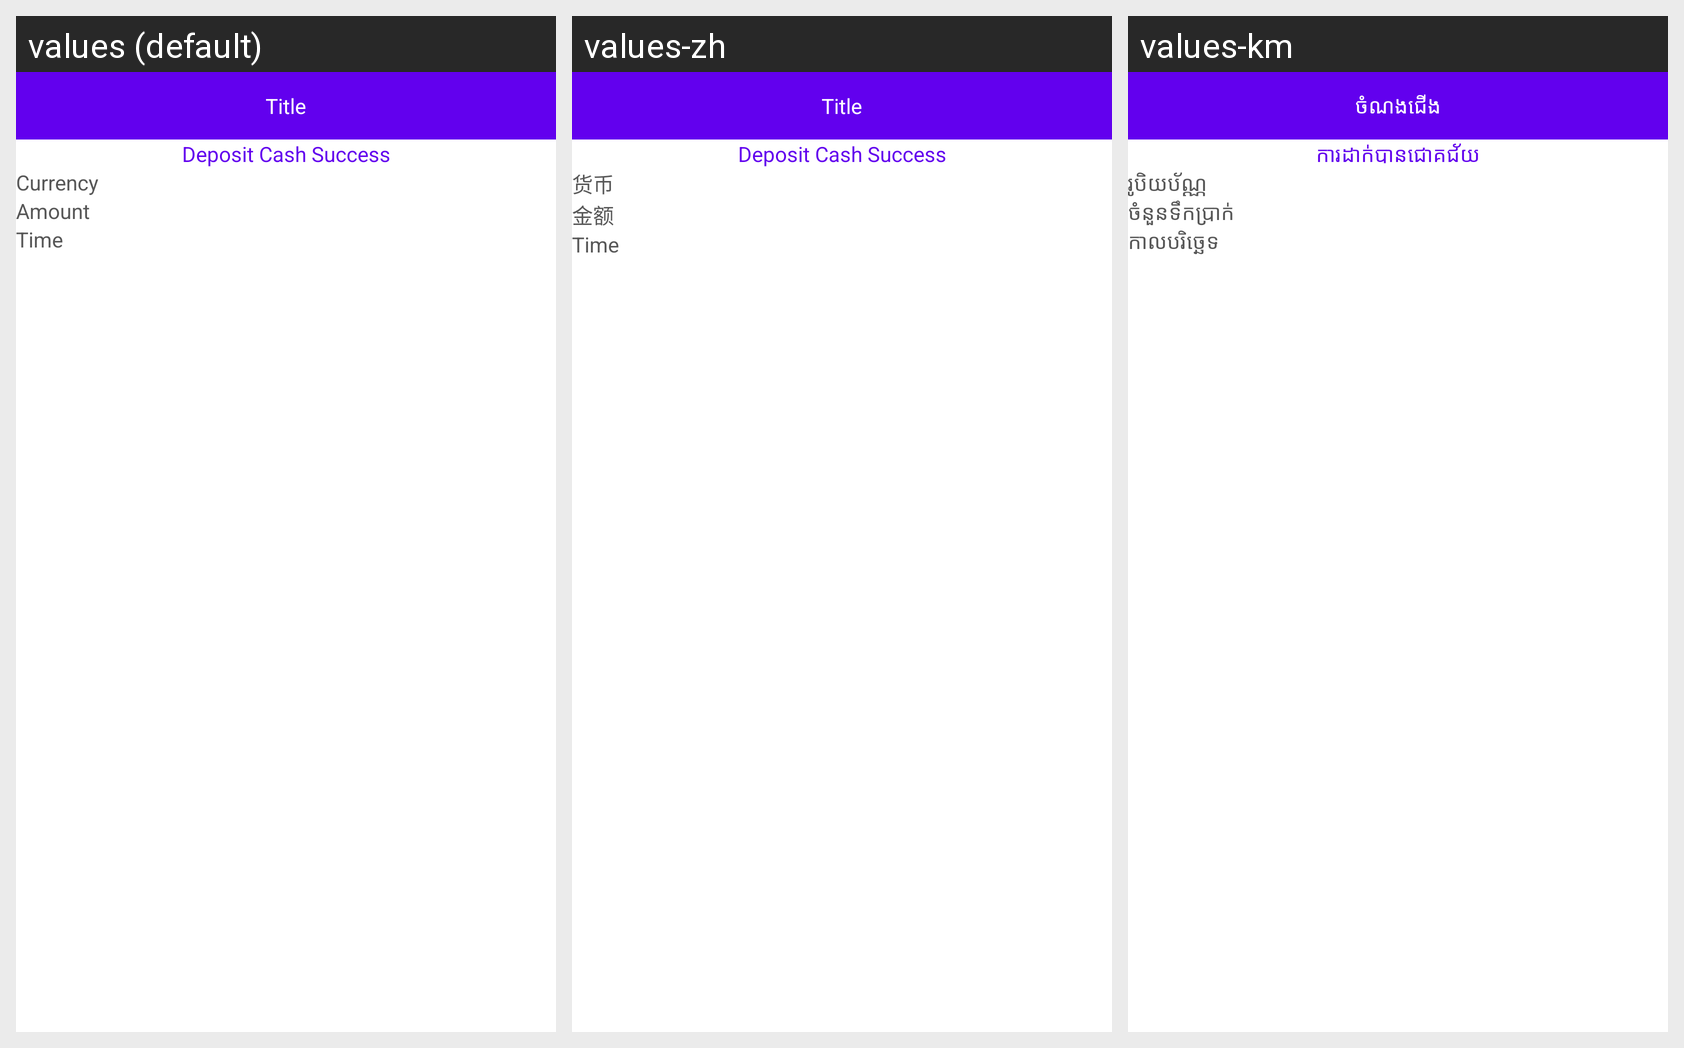

Translations of the strings shown on this Android screen, per locale in the grid:
Android screen res/layout/activity_deposit_cash_result.xml rendered under 3 locales, left to right: values (default), values-zh, values-km. Device: Nexus 5 (rendered at 1080×1920; each locale shown at half size, 540×960, under a caption strip naming it); theme AppTheme.
Strings drawn on this screen, with the default value and each locale's value (text and hints the layout hard-codes, and strings that could not be matched under every locale, appear in the picture but are not listed):

deposit_cash_success
  values: Deposit Cash Success
  values-zh: Deposit Cash Success
  values-km: ការដាក់បានជោគជ័យ

currency
  values: Currency
  values-zh: 货币
  values-km: រូបិយប័ណ្ណ

amount
  values: Amount
  values-zh: 金额
  values-km: ចំនួនទឹកប្រាក់

time
  values: Time
  values-zh: Time
  values-km: កាលបរិច្ឆេទ

title
  values: Title
  values-zh: Title
  values-km: ចំណងជើង
